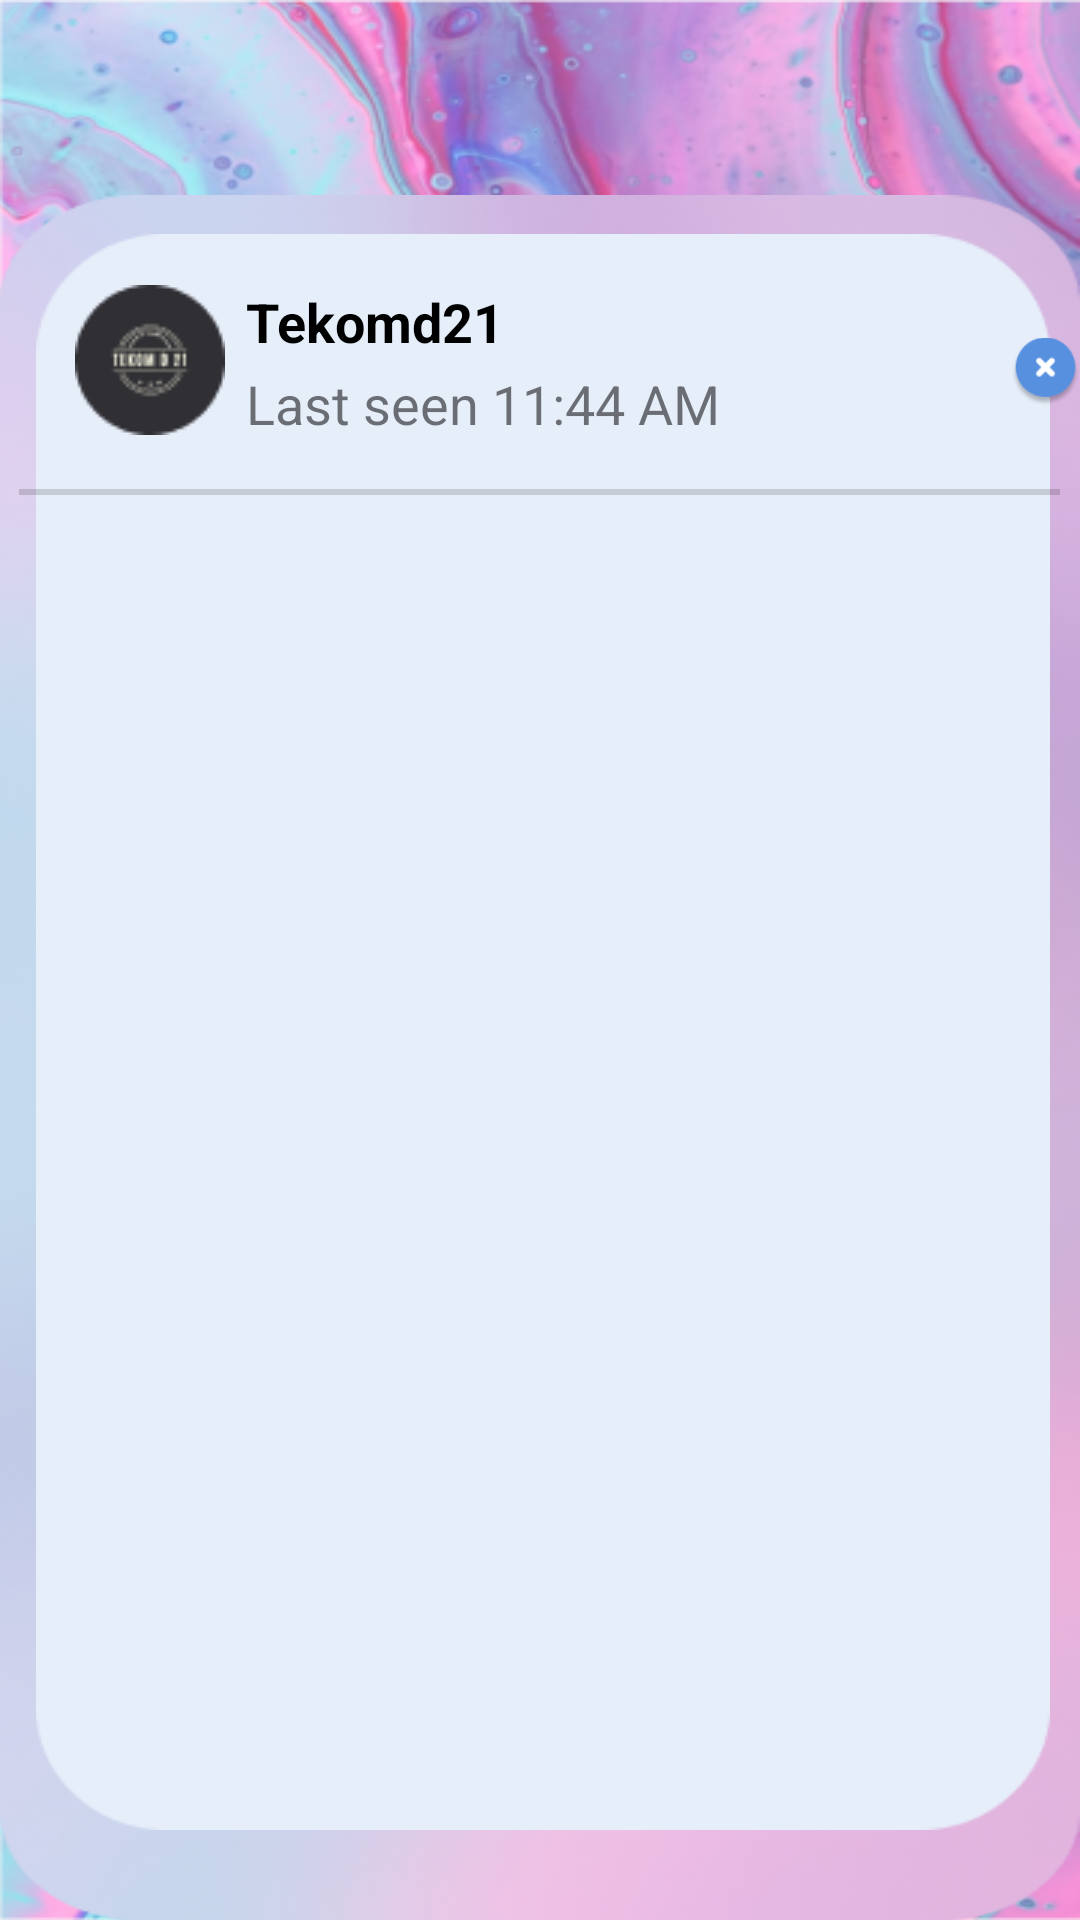

Layout XML and referenced resources for this Android screen:
<!-- AndroidManifest.xml: application theme Theme.Hanstagram -->
<!-- res/layout/activity_chat2.xml -->
<?xml version="1.0" encoding="utf-8"?>
<RelativeLayout xmlns:android="http://schemas.android.com/apk/res/android"
    xmlns:app="http://schemas.android.com/apk/res-auto"
    xmlns:tools="http://schemas.android.com/tools"
    android:layout_width="match_parent"
    android:layout_height="match_parent"
    tools:context=".MainActivity">

    <ImageView
        android:id="@+id/latar1"
        android:layout_width="match_parent"
        android:layout_height="match_parent"
        android:scaleType="fitXY"
        android:src="@drawable/latar" />

    <ImageView
        android:id="@+id/latar2"
        android:layout_width="match_parent"
        android:layout_height="match_parent"
        android:scaleType="fitXY"
        android:layout_marginTop="65dp"
        android:src="@drawable/latar2" />

    <ImageView
        android:id="@+id/latar3"
        android:layout_width="match_parent"
        android:layout_height="match_parent"
        android:layout_marginTop="78dp"
        android:layout_marginLeft="12dp"
        android:layout_marginRight="10dp"
        android:layout_marginBottom="30dp"
        android:scaleType="fitXY"
        android:src="@drawable/latar3" />

    <LinearLayout
        android:id="@+id/profil"
        xmlns:android="http://schemas.android.com/apk/res/android"
        android:layout_width="match_parent"
        android:layout_height="wrap_content"
        android:orientation="horizontal"
        android:layout_marginTop="95dp"
        android:layout_marginLeft="25dp" >

        <ImageView
            android:layout_width="wrap_content"
            android:layout_height="wrap_content"
            android:src="@drawable/chatprofil2" />

        <LinearLayout
            xmlns:android="http://schemas.android.com/apk/res/android"
            android:layout_width="wrap_content"
            android:layout_height="wrap_content"
            android:orientation="vertical">

            <TextView
                android:layout_width="wrap_content"
                android:layout_height="wrap_content"
                android:text="Tekomd21"
                android:textStyle="bold"
                android:textColor="@color/black"
                android:layout_marginLeft="7dp"
                android:textSize="18dp"/>

            <TextView
                android:layout_width="wrap_content"
                android:layout_height="wrap_content"
                android:text="Last seen 11:44 AM"
                android:layout_marginTop="3dp"
                android:layout_marginLeft="7dp"
                android:textSize="18dp"/>

        </LinearLayout>

        <ImageView
            android:id="@+id/exit"
            android:layout_width="wrap_content"
            android:layout_height="wrap_content"
            android:src="@drawable/exit"
            android:layout_marginLeft="97dp" />


    </LinearLayout>

    <ImageView
        android:layout_width="wrap_content"
        android:layout_height="wrap_content"
        android:layout_below="@+id/profil"
        android:src="@drawable/garis2"
        android:layout_centerHorizontal="true"
        android:layout_marginTop="10dp"/>

    <FrameLayout
        android:id="@+id/chat"
        android:layout_width="wrap_content"
        android:layout_height="wrap_content"
        android:layout_marginTop="610dp"
        android:layout_marginLeft="5dp">

        <ImageView
            android:id="@+id/camerabtn"
            android:layout_width="wrap_content"
            android:layout_height="wrap_content"
            android:layout_below="@id/chat6"
            android:src="@drawable/kamerabtn"
            android:layout_marginLeft="25dp"
            android:layout_marginTop="30dp"/>

        <EditText
            android:layout_width="300dp"
            android:layout_height="50dp"
            android:layout_below="@id/chat6"
            android:src="@drawable/massage1"
            android:layout_marginLeft="80dp"
            android:layout_marginTop="30dp"
            android:background="@drawable/chatbg"
            android:hint="Ketikkan pesan anda"
            android:paddingLeft="20dp"/>

        <ImageView
            android:id="@+id/sendmessage"
            android:layout_width="wrap_content"
            android:layout_height="wrap_content"
            android:layout_below="@id/chat6"
            android:src="@drawable/sendbtn"
            android:layout_marginLeft="334dp"
            android:layout_marginTop="30dp"/>

    </FrameLayout>

</RelativeLayout>
<!-- resources referenced by this layout -->
<resources>
  <color name="black">#000000</color>
  <!-- drawable chatprofil2: png bitmap (drawable, 2302 bytes) -->
  <!-- drawable exit: png bitmap (drawable, 2660 bytes) -->
  <!-- drawable garis2: png bitmap (drawable, 138 bytes) -->
  <!-- drawable kamerabtn: png bitmap (drawable, 1198 bytes) -->
  <!-- drawable latar: png bitmap (drawable, 560627 bytes) -->
  <!-- drawable latar2: png bitmap (drawable, 245070 bytes) -->
  <!-- drawable latar3: png bitmap (drawable, 3923 bytes) -->
  <!-- drawable massage1: png bitmap (drawable, 833 bytes) -->
  <!-- drawable sendbtn: png bitmap (drawable, 1218 bytes) -->
  <style name="Theme.Hanstagram" parent="Theme.AppCompat.Light.NoActionBar">
          <item name="colorPrimary">@color/white</item>
          <item name="colorSecondary">@color/purple</item>
          <item name="colorAccent">@color/black</item>
          <item name="android:windowTranslucentStatus">true</item>
          <item name="android:windowTranslucentNavigation">true</item>
      </style>
  <color name="white">#FFFFFF</color>
  <color name="purple">#5790DF</color>
</resources>
